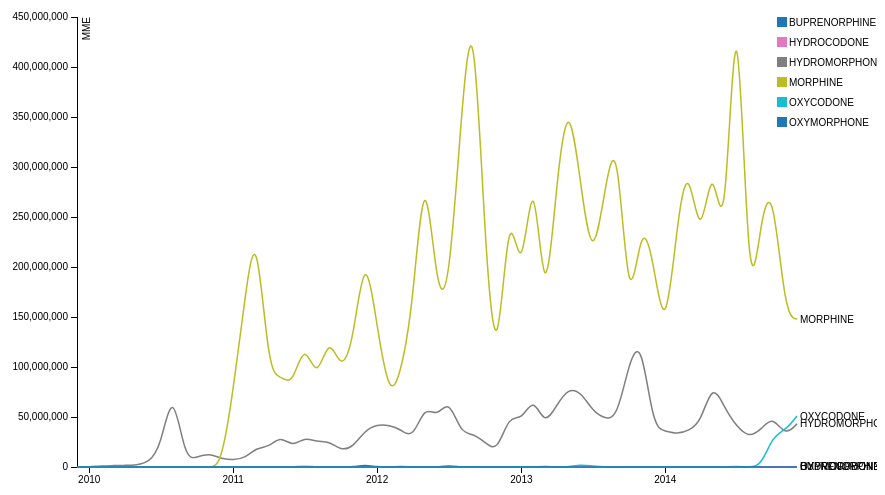
D3 v3 page, settled after 360 driven frames (6 s of simulated time); the page loaded 1 data file(s).


    var margin = {
        top: 20,
        right: 80,
        bottom: 30,
        left: 100
      },
      width = 900 - margin.left - margin.right,
      height = 500 - margin.top - margin.bottom;

    var parseDate = d3.time.format("%Y-%m").parse;

    var x = d3.time.scale()
      .range([0, width]);

    var y = d3.scale.linear()
      .range([height, 0]);

    var color = d3.scale.category10();

    var xAxis = d3.svg.axis()
      .scale(x)
      .orient("bottom");

    var yAxis = d3.svg.axis()
      .scale(y)
      .orient("left");

    var line = d3.svg.line()
      .interpolate("basis")
      .x(function(d) {
        return x(d.date);
      })
      .y(function(d) {
        return y(d.mme);
      });

    var svg = d3.select("body").append("svg")
      .attr("width", width + margin.left + margin.right)
      .attr("height", height + margin.top + margin.bottom)
      .append("g")
      .attr("transform", "translate(" + margin.left + "," + margin.top + ")");

    var data;

    d3.csv("data/rhodes_drug_by_date_mme.csv", function(d) {
      data = d;
      graph();
    });

function graph() {
    color.domain(d3.keys(data[0]).filter(function(key) {
      return key !== "date";
    }));

    data.forEach(function(d) {
      d.date = parseDate(d.date);
    });

    var cities = color.domain().map(function(name) {
      return {
        name: name.split(' ')[0],
        values: data.map(function(d) {
          return {
            date: d.date,
            mme: +d[name]
          };
        })
      };
    });

    x.domain(d3.extent(data, function(d) {
      return d.date;
    }));

    y.domain([0, 450000000]).nice()
    // y.domain([
    //   d3.min(cities, function(c) {
    //     return d3.min(c.values, function(v) {
    //       return v.mme;
    //     });
    //   }),
    //   d3.max(cities, function(c) {
    //     return d3.max(c.values, function(v) {
    //       return v.mme;
    //     });
    //   })
    // ]);

    var legend = svg.selectAll('g')
      .data(cities)
      .enter()
      .append('g')
      .attr('class', 'legend');

    legend.append('rect')
      .attr('x', width - 20)
      .attr('y', function(d, i) {
        return i * 20;
      })
      .attr('width', 10)
      .attr('height', 10)
      .style('fill', function(d) {
        return color(d.name);
      });

    legend.append('text')
      .attr('x', width - 8)
      .attr('y', function(d, i) {
        return (i * 20) + 9;
      })
      .text(function(d) {
        return d.name;
      });

    svg.append("g")
      .attr("class", "x axis")
      .attr("transform", "translate(0," + height + ")")
      .call(xAxis);

    svg.append("g")
      .attr("class", "y axis")
      .call(yAxis)
      .append("text")
      .attr("transform", "rotate(-90)")
      .attr("y", 6)
      .attr("dy", ".71em")
      .style("text-anchor", "end")
      .text("MME");

    var city = svg.selectAll(".city")
      .data(cities)
      .enter().append("g")
      .attr("class", "city");

    city.append("path")
      .attr("class", "line")
      .attr("d", function(d) {
        return line(d.values);
      })
      .style("stroke", function(d) {
        return color(d.name);
      });

    city.append("text")
      .datum(function(d) {
        return {
          name: d.name,
          value: d.values[d.values.length - 1]
        };
      })
      .attr("transform", function(d) {
        return "translate(" + x(d.value.date) + "," + y(d.value.mme) + ")";
      })
      .attr("x", 3)
      .attr("dy", ".35em")
      .text(function(d) {
        return d.name;
      });

    var mouseG = svg.append("g")
      .attr("class", "mouse-over-effects");

    mouseG.append("path") // this is the black vertical line to follow mouse
      .attr("class", "mouse-line")
      .style("stroke", "black")
      .style("stroke-width", "1px")
      .style("opacity", "0");

    var lines = document.getElementsByClassName('line');

    var mousePerLine = mouseG.selectAll('.mouse-per-line')
      .data(cities)
      .enter()
      .append("g")
      .attr("class", "mouse-per-line");

    mousePerLine.append("circle")
      .attr("r", 7)
      .style("stroke", function(d) {
        return color(d.name);
      })
      .style("fill", "none")
      .style("stroke-width", "1px")
      .style("opacity", "0");

    mousePerLine.append("text")
      .attr("transform", "translate(10,3)");

    mouseG.append('svg:rect') // append a rect to catch mouse movements on canvas
      .attr('width', width) // can't catch mouse events on a g element
      .attr('height', height)
      .attr('fill', 'none')
      .attr('pointer-events', 'all')
      .on('mouseout', function() { // on mouse out hide line, circles and text
        d3.select(".mouse-line")
          .style("opacity", "0");
        d3.selectAll(".mouse-per-line circle")
          .style("opacity", "0");
        d3.selectAll(".mouse-per-line text")
          .style("opacity", "0");
      })
      .on('mouseover', function() { // on mouse in show line, circles and text
        d3.select(".mouse-line")
          .style("opacity", "1");
        d3.selectAll(".mouse-per-line circle")
          .style("opacity", "1");
        d3.selectAll(".mouse-per-line text")
          .style("opacity", "1");
      })
      .on('mousemove', function() { // mouse moving over canvas
        var mouse = d3.mouse(this);
        d3.select(".mouse-line")
          .attr("d", function() {
            var d = "M" + mouse[0] + "," + height;
            d += " " + mouse[0] + "," + 0;
            return d;
          });

        d3.selectAll(".mouse-per-line")
          .attr("transform", function(d, i) {
            //console.log(width/mouse[0])
            var xDate = x.invert(mouse[0]),
                bisect = d3.bisector(function(d) { return d.date; }).right;
                idx = bisect(d.values, xDate);

            var beginning = 0,
                end = lines[i].getTotalLength(),
                target = null;

            while (true){
              target = Math.floor((beginning + end) / 2);
              pos = lines[i].getPointAtLength(target);
              if ((target === end || target === beginning) && pos.x !== mouse[0]) {
                  break;
              }
              if (pos.x > mouse[0])      end = target;
              else if (pos.x < mouse[0]) beginning = target;
              else break; //position found
            }

            d3.select(this).select('text')
              .text(y.invert(pos.y).toFixed(2));

            return "translate(" + mouse[0] + "," + pos.y +")";
          });
      });
}
  

### data: data/rhodes_drug_by_date_mme.csv
date, BUPRENORPHINE, HYDROCODONE BITARTRATE HEMIPENTAHYDRATE, HYDROMORPHONE HYDROCHLORIDE, MORPHINE SULFATE PENTAHYDRATE(I.E.,5H20), OXYCODONE HYDROCHLORIDE, OXYMORPHONE HYDROCHLORIDE
2009-12, 0, 0.0, 3546, 0.0, 0.0, 0.0
2010-01, 0, 0.0, 21278, 0.0, 0.0, 0.0
2010-02, 0, 0.0, 1148324, 0.0, 0.0, 0.0
2010-03, 0, 0.0, 1367492, 0.0, 0.0, 0.0
2010-04, 0, 0.0, 1633472, 0.0, 0.0, 0.0
2010-05, 0, 0.0, 1835617, 0.0, 0.0, 0.0
2010-06, 0, 0.0, 4682667, 0.0, 0.0, 0.0
2010-07, 0, 15135, 19063319, 0.0, 0.0, 0.0
2010-08, 0, 0.0, 82601330, 0.0, 0.0, 0.0
2010-09, 0, 0.0, 6401961, 0.0, 0.0, 0.0
2010-10, 0, 0.0, 9998075, 0.0, 0.0, 0.0
2010-11, 0, 0.0, 13823172, 0.0, 0.0, 0.0
2010-12, 0, 0.0, 8195049, 0.0, 3564, 0.0
2011-01, 0, 0.0, 7126143, 75486888, 0.0, 0.0
2011-02, 0, 0.0, 8788767, 173107768, 0.0, 0.0
2011-03, 0, 0.0, 19454260, 246729320, 0.0, 0.0
2011-04, 0, 0.0, 19681279, 92757068, 0.0, 0.0
2011-05, 0, 17208, 31234659, 90950448, 0.0, 0.0
2011-06, 0, 302.7, 19905248, 80892256, 0.0, 0.0
2011-07, 0, 1032022, 30214640, 128226322, 0.0, 0.0
2011-08, 0, 0.0, 24762171, 83270246, 0.0, 0.0
2011-09, 0, 0.0, 26122925, 133918267, 0.0, 0.0
2011-10, 0, 60540, 16360877, 95131266, 0.0, 0.0
2011-11, 0, 0.0, 19648702, 122436057, 0.0, 0.0
2011-12, 2318760, 8848, 36543382, 222463867, 0.0, 0.0
2012-01, 0, 0.0, 42594338, 140386537, 0.0, 0.0
2012-02, 0, 0.0, 41813560, 68317087, 0.0, 0.0
2012-03, 862320, 0.0, 37654952, 92226024, 0.0, 0.0
2012-04, 0, 0.0, 27953037, 161109094, 0.0, 0.0
2012-05, 0, 0.0, 61768230, 317342114, 0.0, 0.0
2012-06, 0, 0.0, 49431461, 168831112, 0.0, 0.0
2012-07, 1443840, 0.0, 68875560, 173458404, 0.0, 0.0
2012-08, 0, 0.0, 33115120, 350808539, 537900, 0.0
2012-09, 0, 0.0, 33679364, 480804450, 2017, 0.0
2012-10, 0, 24216, 24512105, 214552888, 0.0, 0.0
2012-11, 72000, 0.0, 14701364, 83969302, 0.0, 0.0
2012-12, 0, 0.0, 52470162, 280959052, 20171, 0.0
2013-01, 0, 0.0, 45977675, 172483721, 377828, 0.0
2013-02, 0, 143480, 70862000, 320040800, 0.0, 0.0
2013-03, 842400, 0.0, 40716467, 139347013, 0.0, 0.0
2013-04, 0, 0.0, 62317327, 290060084, 585, 0.0
2013-05, 216000, 1444, 79107652, 374286058, 0.0, 0.0
2013-06, 0, 0.0, 74974377, 280226062, 2521386, 0.0
2013-07, 0, 8731, 55865567, 199393338, 866537, 0.0
2013-08, 0, 0.0, 48054661, 278977121, 1748, 0.0
2013-09, 0, 21492, 48948584, 339654995, 0.0, 0.0
2013-10, 0, 0.0, 105252068, 139146799, 17482, 0.0
2013-11, 63000, 0.0, 129164413, 249471005, 0.0, 0.0
2013-12, 0, 0.0, 38845362, 209317440, 0.0, 0.0
2014-01, 3600, 0.0, 36120618, 123063104, 0.0, 0.0
2014-02, 0, 0.0, 32929459, 249420156, 0.0, 0.0
2014-03, 0, 0.0, 36222999, 307806431, 0.0, 0.0
2014-04, 0, 0.0, 44492912, 214608746, 0.0, 0.0
2014-05, 0, 0.0, 85319282, 320718130, 0.0, 0.0
2014-06, 0, 14997, 58258508, 198753645, 0.0, 0.0
2014-07, 0, 800642, 40622596, 538746669, 0.0, 0.0
2014-08, 0, 0.0, 29194990, 137652334, 136667, 0.0
2014-09, 0, 0.0, 37408704, 253885794, 710700, 0.0
2014-10, 0, 63855, 51241115, 282612645, 31683009, 0.0
2014-11, 0, 45.41, 30731396, 150534454, 36496515, 0.0
... 1 more rows